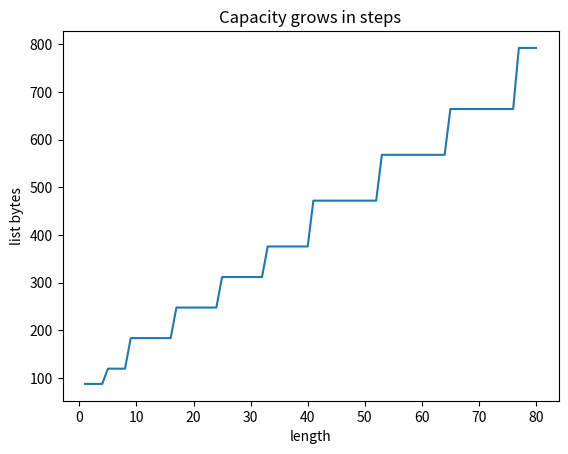

Here is the Python script that generated this plot:
from random import Random
rng=Random(1);deck=list(range(8))
cut=sum(rng.randrange(2) for _ in deck)
left,right=deck[:cut],deck[cut:]
print('两堆:',left,right)

i=j=0;shuffled=[]
while i<len(left) and j<len(right):
    a=len(left)-i;b=len(right)-j
    if rng.randrange(a+b)<a:
        shuffled.append(left[i]);i+=1
    else:
        shuffled.append(right[j]);j+=1
    print(shuffled)
shuffled.extend(left[i:]);shuffled.extend(right[j:])
print('结果:',shuffled)
assert sorted(shuffled)==deck
assert [v for v in shuffled if v in left]==left
assert [v for v in shuffled if v in right]==right

import sys
import matplotlib.pyplot as plt
lengths=[];sizes=[];items=[]
for n in range(1,81):
    items.append(None);lengths.append(n);sizes.append(sys.getsizeof(items))
plt.plot(lengths,sizes);plt.xlabel('length');plt.ylabel('list bytes');plt.title('Capacity grows in steps')
print('此测量只含列表本身，不含它引用的元素。')
